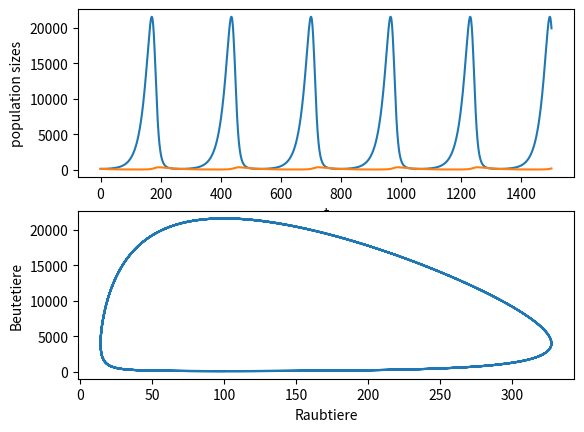

Reproduce this figure in Python.
#   (d/dt)*p1 = p1*(E1-g1*p2)      (d/dt)*p2 = -p2*(E2-g2*p1)
#   p1 und p2 sind die Raeuber bzw. Beute Population
#   g1 und g2 sind Faktoren, wie sehr eine Population von der jew. anderen beeinflusst wird. So kann zB beschrieben werden, dass sich Woelfe zu 60% von Schafen ernaehren.
#   E1 und E2 sind andere Faktoren, die das Wachstum einer Pop. beeinflussen

#   x(t+h) = x(t) + h* Sum^s_i=1 (c_i * k_i)
#   k_j = f(x + h*sum^j-1_i=1(b_ji * k_i) , t + a_i * h)

import matplotlib.pyplot as plt
import numpy as np

E1 = 2.0
E2 = 0.8
g1 = 0.02
g2 = 0.0002
h = 0.025

data=np.array([[100], [100]])      #Populationsize 1 and 2
timeline = [0]     #for storing time data, the first value is the starting time t0

def k1(f, t, x):
    return f(t, x)


def k2(f, t, x):
    return f(t + h/2, x + h/2 * k1(f, t, x))


def k3(f, t, x):
    return f(t + h/2, x + h/2 * k2(f, t, x))

def k4(f, t, x):
    return f(t + h, x + h * k3(f, t, x))


def rk4(f, t, x):
    return x + h * (k1(f, t, x)/6 + k2(f, t, x)/3 + k3(f, t, x)/3 + k4(f, t, x)/6)


def popGrowth(t, x):
    return np.array([[   x[0][-1] *(E1-g1*x[1][-1])    ],
                    [   -x[1][-1]*(E2-g2*x[0][-1])   ]])


for n in range(0, 1500):
    timeline.append(timeline[-1]+h)
    data = np.append(data, rk4(popGrowth, timeline[-1], [[data[0][-1]], [data[1][-1]]]), axis=1)

plt.subplot(211)
plt.ylabel('population sizes')
plt.xlabel('t')
plt.plot(data[0])
plt.plot(data[1])
plt.subplot(212)
plt.ylabel('Beutetiere')
plt.xlabel('Raubtiere')
plt.plot(data[1], data[0])

plt.show()
